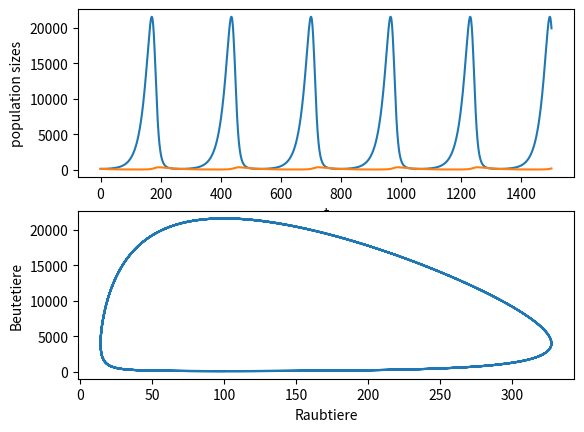

Reproduce this figure in Python.
#   (d/dt)*p1 = p1*(E1-g1*p2)      (d/dt)*p2 = -p2*(E2-g2*p1)
#   p1 und p2 sind die Raeuber bzw. Beute Population
#   g1 und g2 sind Faktoren, wie sehr eine Population von der jew. anderen beeinflusst wird. So kann zB beschrieben werden, dass sich Woelfe zu 60% von Schafen ernaehren.
#   E1 und E2 sind andere Faktoren, die das Wachstum einer Pop. beeinflussen

#   x(t+h) = x(t) + h* Sum^s_i=1 (c_i * k_i)
#   k_j = f(x + h*sum^j-1_i=1(b_ji * k_i) , t + a_i * h)

import matplotlib.pyplot as plt
import numpy as np

E1 = 2.0
E2 = 0.8
g1 = 0.02
g2 = 0.0002
h = 0.025

data=np.array([[100], [100]])      #Populationsize 1 and 2
timeline = [0]     #for storing time data, the first value is the starting time t0

def k1(f, t, x):
    return f(t, x)


def k2(f, t, x):
    return f(t + h/2, x + h/2 * k1(f, t, x))


def k3(f, t, x):
    return f(t + h/2, x + h/2 * k2(f, t, x))

def k4(f, t, x):
    return f(t + h, x + h * k3(f, t, x))


def rk4(f, t, x):
    return x + h * (k1(f, t, x)/6 + k2(f, t, x)/3 + k3(f, t, x)/3 + k4(f, t, x)/6)


def popGrowth(t, x):
    return np.array([[   x[0][-1] *(E1-g1*x[1][-1])    ],
                    [   -x[1][-1]*(E2-g2*x[0][-1])   ]])


for n in range(0, 1500):
    timeline.append(timeline[-1]+h)
    data = np.append(data, rk4(popGrowth, timeline[-1], [[data[0][-1]], [data[1][-1]]]), axis=1)

plt.subplot(211)
plt.ylabel('population sizes')
plt.xlabel('t')
plt.plot(data[0])
plt.plot(data[1])
plt.subplot(212)
plt.ylabel('Beutetiere')
plt.xlabel('Raubtiere')
plt.plot(data[1], data[0])

plt.show()
